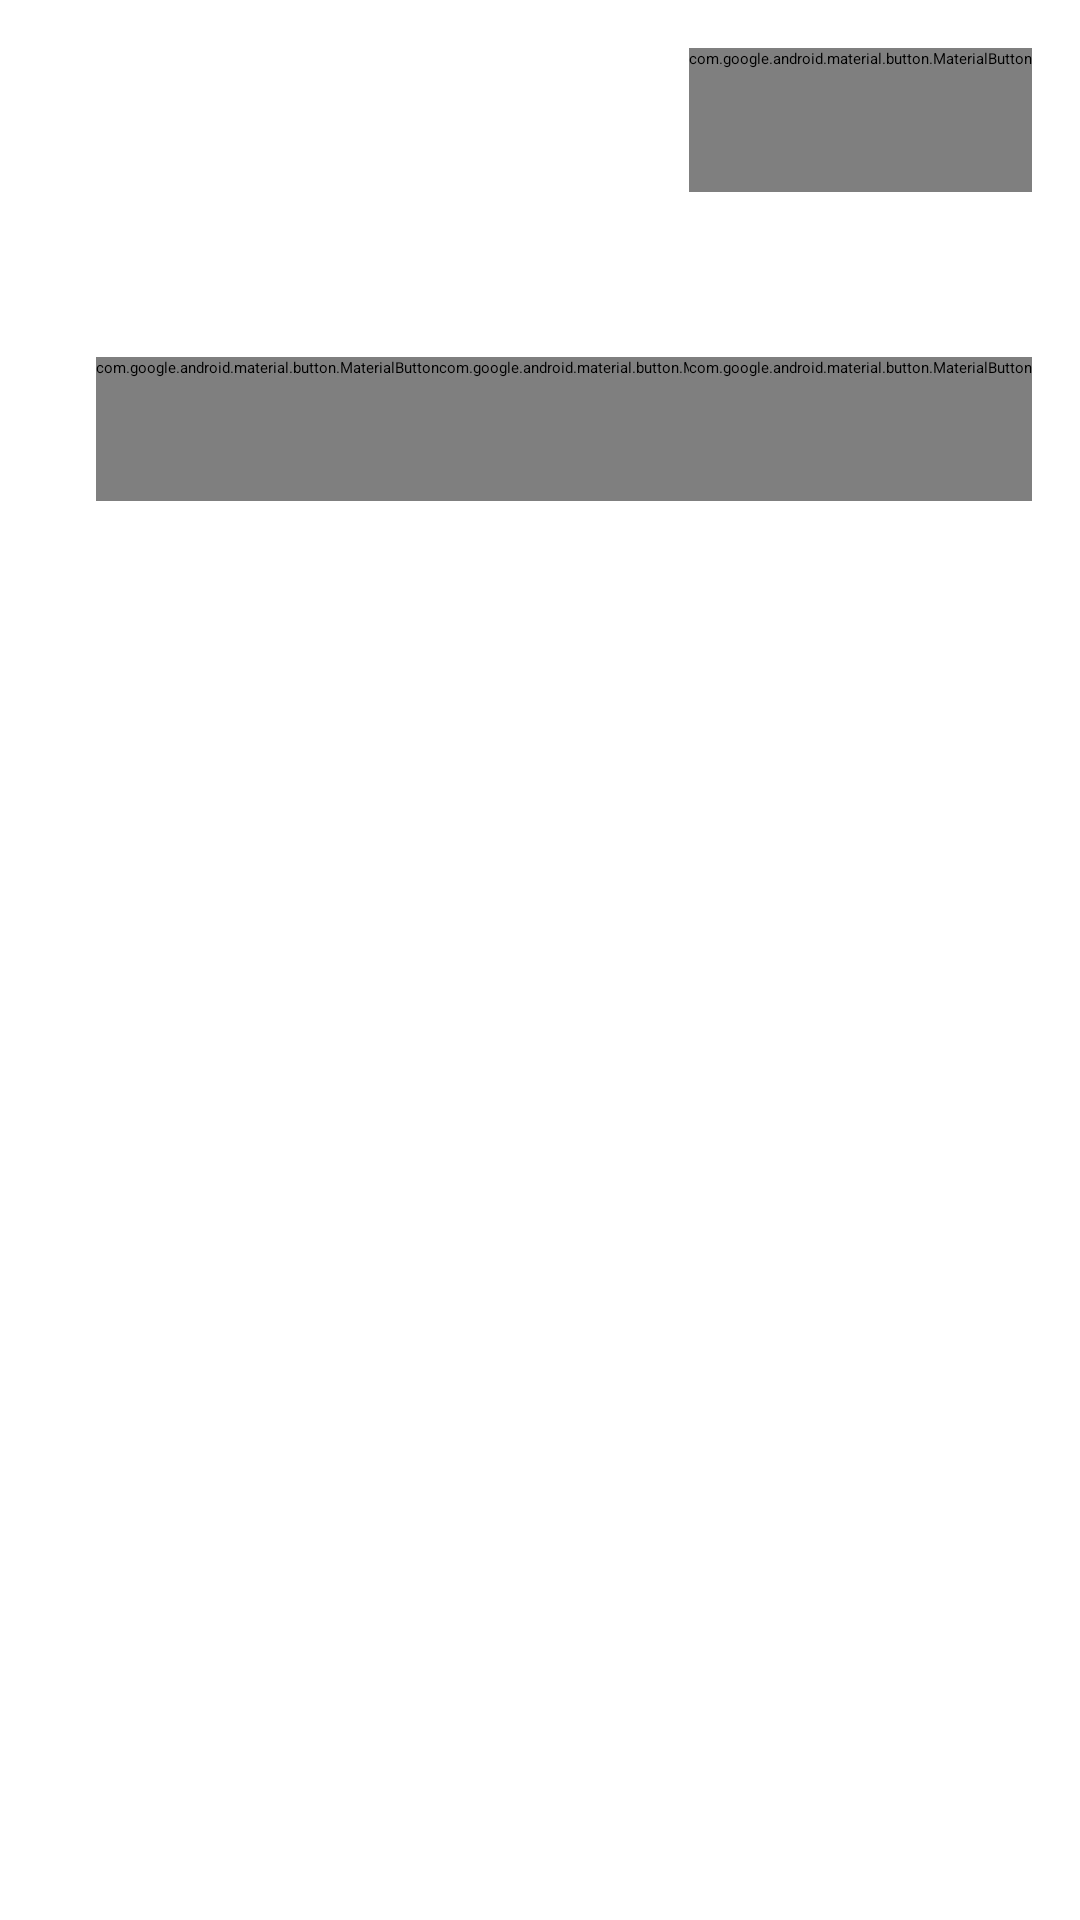

Layout XML and referenced resources for this Android screen:
<!-- AndroidManifest.xml: application theme Theme.NMedia -->
<!-- res/layout/card_post.xml -->
<?xml version="1.0" encoding="utf-8"?>
<androidx.constraintlayout.widget.ConstraintLayout xmlns:android="http://schemas.android.com/apk/res/android"
    xmlns:app="http://schemas.android.com/apk/res-auto"
    xmlns:tools="http://schemas.android.com/tools"
    android:layout_width="match_parent"
    android:layout_height="wrap_content"
    android:padding="@dimen/common_spacing">

    <ImageView
        android:id="@+id/avatar"
        android:layout_width="@dimen/posts_avatar_size"
        android:layout_height="@dimen/posts_avatar_size"
        android:layout_marginBottom="@dimen/common_spacing"
        android:contentDescription="@string/description_post_author_avatar"
        android:src="@drawable/ic_netology_48dp"
        app:layout_constraintBottom_toBottomOf="@id/header"
        app:layout_constraintStart_toStartOf="parent"
        app:layout_constraintTop_toTopOf="parent"
        tools:srcCompat="@sample/posts.json/data/authorAvatar" />

    <TextView
        android:id="@+id/author"
        android:layout_width="0dp"
        android:layout_height="wrap_content"
        android:layout_marginStart="@dimen/common_spacing"
        android:layout_marginEnd="@dimen/common_spacing"
        android:ellipsize="end"
        android:singleLine="true"
        app:layout_constraintBottom_toTopOf="@+id/published"
        app:layout_constraintEnd_toStartOf="@id/menu"
        app:layout_constraintStart_toEndOf="@id/avatar"
        app:layout_constraintTop_toTopOf="parent"
        app:layout_constraintVertical_chainStyle="packed"
        tools:text="@sample/posts.json/data/author" />

    <TextView
        android:id="@+id/published"
        android:layout_width="0dp"
        android:layout_height="wrap_content"
        android:layout_marginStart="@dimen/common_spacing"
        android:layout_marginEnd="@dimen/common_spacing"
        android:layout_marginBottom="@dimen/common_spacing"
        app:layout_constraintBottom_toBottomOf="@id/header"
        app:layout_constraintEnd_toStartOf="@id/menu"
        app:layout_constraintStart_toEndOf="@id/avatar"
        app:layout_constraintTop_toBottomOf="@id/author"
        tools:text="@sample/posts.json/data/published" />

    <com.google.android.material.button.MaterialButton
        android:id="@+id/menu"
        style="@style/Widget.AppTheme.ShareButton"
        android:layout_width="wrap_content"
        android:layout_height="wrap_content"
        android:checkable="false"
        android:contentDescription="@string/description_post_menu"
        app:icon="@drawable/ic_more_vert_24"
        app:layout_constraintEnd_toEndOf="parent"
        app:layout_constraintTop_toTopOf="parent" />


    <androidx.constraintlayout.widget.Barrier
        android:id="@+id/header"
        android:layout_width="wrap_content"
        android:layout_height="wrap_content"
        app:barrierDirection="bottom"
        app:constraint_referenced_ids="avatar,published,menu" />

    <TextView
        android:id="@+id/content"
        android:layout_width="0dp"
        android:layout_height="wrap_content"
        android:autoLink="web"
        android:lineSpacingMultiplier="1.5"
        android:paddingTop="@dimen/common_spacing"
        android:paddingBottom="@dimen/common_spacing"
        app:layout_constraintEnd_toEndOf="parent"
        app:layout_constraintStart_toStartOf="parent"
        app:layout_constraintTop_toBottomOf="@id/header"
        tools:text="@sample/posts.json/data/content" />

    <androidx.constraintlayout.widget.Barrier
        android:id="@+id/footer"
        android:layout_width="wrap_content"
        android:layout_height="wrap_content"
        app:barrierDirection="bottom"
        app:constraint_referenced_ids="content" />


    <com.google.android.material.button.MaterialButton
        android:id="@+id/like"
        style="@style/Widget.AppTheme.LikeButton"
        android:layout_width="wrap_content"
        android:layout_height="wrap_content"
        android:layout_marginStart="16dp"
        android:checkable="true"
        android:contentDescription="@string/description_post_like"
        app:icon="@drawable/ic_like_24dp"
        app:layout_constraintStart_toStartOf="parent"
        app:layout_constraintTop_toBottomOf="@id/footer"
        tools:checked="@sample/posts.json/data/likedByMe"
        tools:text="@sample/posts.json/data/likes" />

    <com.google.android.material.button.MaterialButton
        android:id="@+id/share"
        style="@style/Widget.AppTheme.ShareButton"
        android:layout_width="wrap_content"
        android:layout_height="wrap_content"
        android:checkable="false"
        android:contentDescription="@string/description_post_share"
        app:icon="@drawable/ic_share_24"
        app:layout_constraintStart_toEndOf="@id/like"
        app:layout_constraintTop_toBottomOf="@id/footer"
        tools:text="@sample/posts.json/data/share" />

    <com.google.android.material.button.MaterialButton
        android:id="@+id/views"
        style="@style/Widget.AppTheme.ShareButton"
        android:layout_width="wrap_content"
        android:layout_height="wrap_content"
        android:checkable="false"
        android:contentDescription="@string/description_post_views"
        app:icon="@drawable/ic_views_24"
        app:layout_constraintEnd_toEndOf="parent"
        app:layout_constraintTop_toBottomOf="@id/footer"
        tools:text="@sample/posts.json/data/see" />

    <ImageView
        android:id="@+id/videoBanner"
        android:layout_width="wrap_content"
        android:layout_height="wrap_content"
        android:layout_marginBottom="@dimen/common_spacing"
        android:background="@color/purple_200"
        android:contentDescription="@string/description_post_video_content"
        android:src="@drawable/ic_banner_foreground"
        app:layout_constraintBottom_toTopOf="@+id/footer"
        app:layout_constraintEnd_toEndOf="parent"
        app:layout_constraintStart_toStartOf="parent"
        app:layout_constraintTop_toBottomOf="@id/content"
        android:visibility="gone"
        />

    <ImageView
        android:id="@+id/playImage"
        android:layout_width="wrap_content"
        android:layout_height="wrap_content"
        android:layout_marginBottom="@dimen/common_spacing"
        android:contentDescription="@string/description_post_video_play"
        android:src="@drawable/ic_baseline_play_circle_outline_24"
        app:layout_constraintBottom_toTopOf="@+id/footer"
        app:layout_constraintEnd_toEndOf="parent"
        app:layout_constraintStart_toStartOf="parent"
        app:layout_constraintTop_toBottomOf="@id/content"
        android:visibility="gone"
        />


</androidx.constraintlayout.widget.ConstraintLayout>
<!-- resources referenced by this layout -->
<resources>
  <dimen name="common_spacing">16dp</dimen>
  <dimen name="posts_avatar_size">48dp</dimen>
  <!-- drawable ic_banner_foreground: vector/xml drawable (drawable, 3826 chars, omitted) -->
  <!-- drawable ic_baseline_play_circle_outline_24 (drawable) -->
  <vector android:height="24dp" android:tint="#2BE344"
      android:viewportHeight="24" android:viewportWidth="24"
      android:width="24dp" xmlns:android="http://schemas.android.com/apk/res/android">
      <path android:fillColor="@android:color/white" android:pathData="M10,16.5l6,-4.5 -6,-4.5v9zM12,2C6.48,2 2,6.48 2,12s4.48,10 10,10 10,-4.48 10,-10S17.52,2 12,2zM12,20c-4.41,0 -8,-3.59 -8,-8s3.59,-8 8,-8 8,3.59 8,8 -3.59,8 -8,8z"/>
  </vector>
  <string name="description_post_author_avatar">Post author avatar</string>
  <string name="description_post_like">Post like</string>
  <string name="description_post_menu">Post menu</string>
  <string name="description_post_share">Post share</string>
  <string name="description_post_video_content">Видео контент</string> /&gt;
  <string name="description_post_video_play">play video</string>
  <string name="description_post_views">Post views</string>
  <style name="Widget.AppTheme.LikeButton" parent="Widget.MaterialComponents.Button.TextButton.Icon">
          <item name="iconTint">@color/like_checkbox_tint</item>
          <item name="android:minWidth">@dimen/icon_button_min_size</item>
          <item name="android:minHeight">@dimen/icon_button_min_size</item>
      </style>
  <style name="Widget.AppTheme.ShareButton" parent="Widget.MaterialComponents.Button.TextButton.Icon">
      <item name="iconTint">@color/share_tint</item>
      <item name="android:minWidth">@dimen/icon_button_min_size</item>
      <item name="android:minHeight">@dimen/icon_button_min_size</item>
      </style>
  <dimen name="icon_button_min_size">48dp</dimen>
  <!-- not gathered from this repository: default colours our renderer supplied (Android Studio template values) -->
  <color name="purple_200">#FFBB86FC</color>
</resources>
